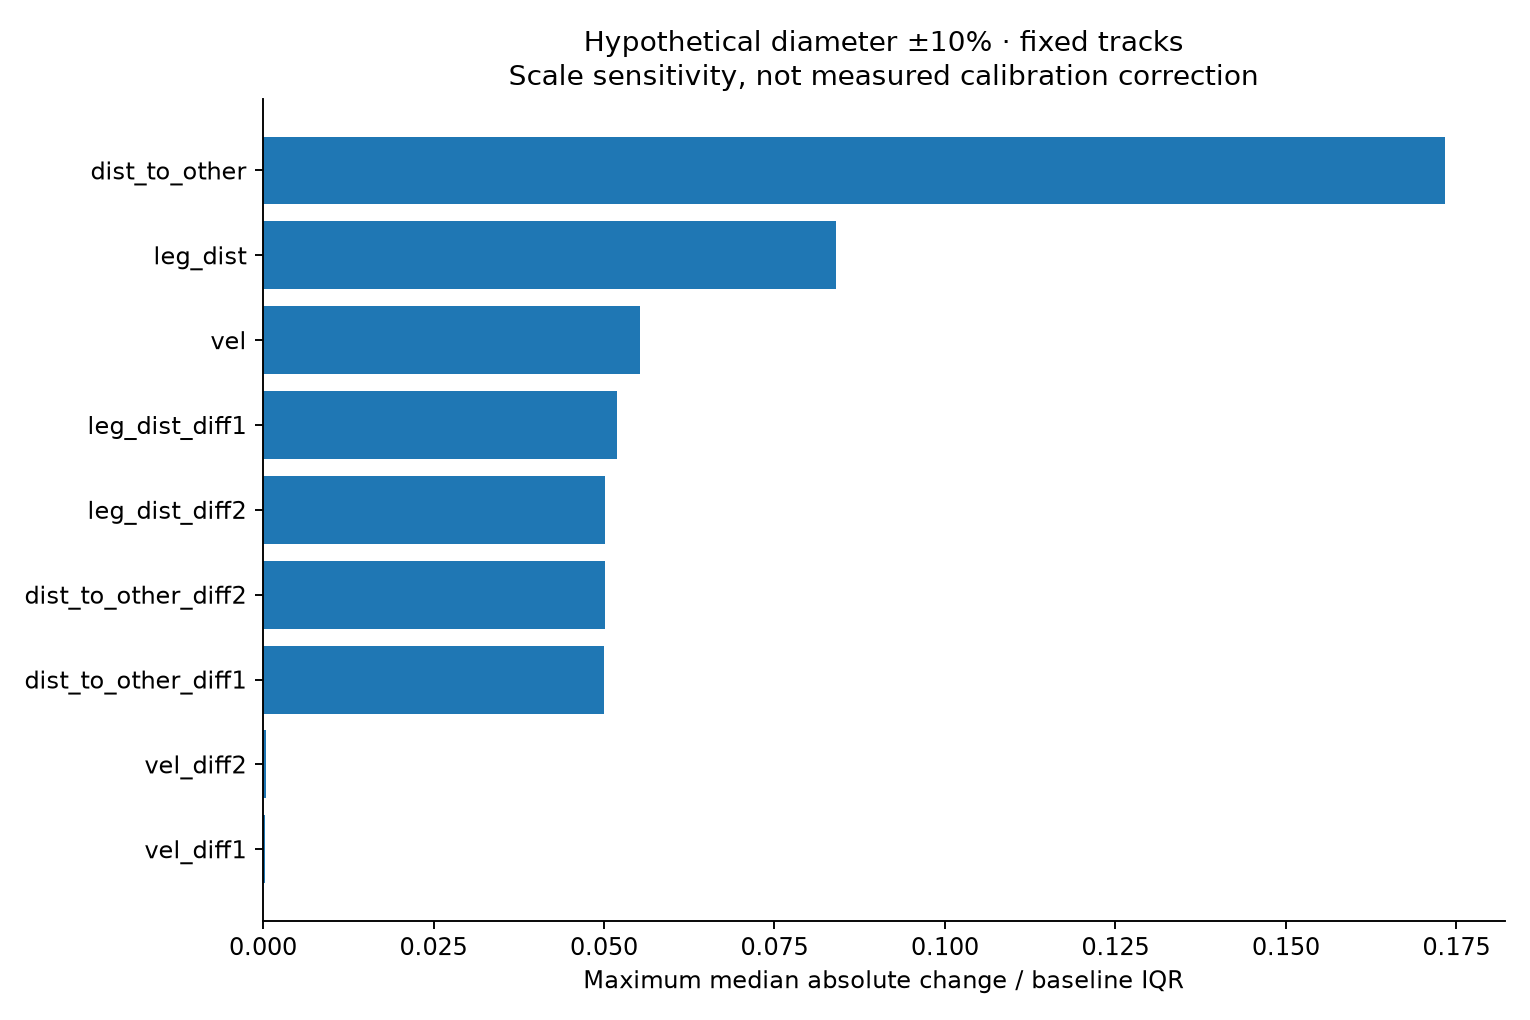

The table this chart was drawn from, first rows:
recording, feature, diameter_factor, median_absolute_change, maximum_absolute_change, median_absolute_change_over_baseline_iqr, interpretation
movie1, vel, 0.9, 0.04545, 0.04576, 0.05534, fixed-track hypothetical scale perturbat…
movie1, ang_vel, 0.9, 0.0, 0.0, 0.0, fixed-track hypothetical scale perturbat…
movie1, min_wing_ang, 0.9, 0.0, 0.0, 0.0, fixed-track hypothetical scale perturbat…
movie1, max_wing_ang, 0.9, 0.0, 0.0, 0.0, fixed-track hypothetical scale perturbat…
movie1, mean_wing_length, 0.9, 1.1102230246251565e-16, 4.440892098500626e-16, 2.87550567241174e-15, fixed-track hypothetical scale perturbat…
movie1, axis_ratio, 0.9, 0.0, 0.0, 0.0, fixed-track hypothetical scale perturbat…
movie1, fg_body_ratio, 0.9, 0.0, 0.0, 0.0, fixed-track hypothetical scale perturbat…
movie1, contrast, 0.9, 0.0, 0.0, 0.0, fixed-track hypothetical scale perturbat…
movie1, dist_to_other, 0.9, 0.5088, 1.467, 0.1572, fixed-track hypothetical scale perturbat…
movie1, angle_between, 0.9, 0.0, 0.0, 0.0, fixed-track hypothetical scale perturbat…
movie1, facing_angle, 0.9, 0.0, 0.0, 0.0, fixed-track hypothetical scale perturbat…
movie1, leg_dist, 0.9, 0.268, 1.34, 0.08396, fixed-track hypothetical scale perturbat…
movie1, vel_diff1, 0.9, 5.992970816466603e-05, 0.02287, 0.000253, fixed-track hypothetical scale perturbat…
movie1, vel_diff2, 0.9, 7.203307566990003e-05, 0.02287, 0.0003678, fixed-track hypothetical scale perturbat…
movie1, ang_vel_diff1, 0.9, 0.0, 0.0, 0.0, fixed-track hypothetical scale perturbat…
movie1, ang_vel_diff2, 0.9, 0.0, 0.0, 0.0, fixed-track hypothetical scale perturbat…
movie1, min_wing_ang_diff1, 0.9, 0.0, 0.0, 0.0, fixed-track hypothetical scale perturbat…
movie1, min_wing_ang_diff2, 0.9, 0.0, 0.0, 0.0, fixed-track hypothetical scale perturbat…
movie1, max_wing_ang_diff1, 0.9, 0.0, 0.0, 0.0, fixed-track hypothetical scale perturbat…
movie1, max_wing_ang_diff2, 0.9, 0.0, 0.0, 0.0, fixed-track hypothetical scale perturbat…
movie1, mean_wing_length_diff1, 0.9, 0.0, 2.220446049250313e-16, 0.0, fixed-track hypothetical scale perturbat…
movie1, mean_wing_length_diff2, 0.9, 2.7755575615628914e-17, 1.6653345369377348e-16, 1.70320786883634e-14, fixed-track hypothetical scale perturbat…
movie1, axis_ratio_diff1, 0.9, 0.0, 0.0, 0.0, fixed-track hypothetical scale perturbat…
movie1, axis_ratio_diff2, 0.9, 0.0, 0.0, 0.0, fixed-track hypothetical scale perturbat…
movie1, fg_body_ratio_diff1, 0.9, 0.0, 0.0, 0.0, fixed-track hypothetical scale perturbat…
movie1, fg_body_ratio_diff2, 0.9, 0.0, 0.0, 0.0, fixed-track hypothetical scale perturbat…
movie1, contrast_diff1, 0.9, 0.0, 0.0, 0.0, fixed-track hypothetical scale perturbat…
movie1, contrast_diff2, 0.9, 0.0, 0.0, 0.0, fixed-track hypothetical scale perturbat…
movie1, dist_to_other_diff1, 0.9, 0.000276, 0.1818, 0.05002, fixed-track hypothetical scale perturbat…
movie1, dist_to_other_diff2, 0.9, 0.0001254, 0.06551, 0.05, fixed-track hypothetical scale perturbat…
movie1, angle_between_diff1, 0.9, 0.0, 0.0, 0.0, fixed-track hypothetical scale perturbat…
movie1, angle_between_diff2, 0.9, 0.0, 0.0, 0.0, fixed-track hypothetical scale perturbat…
movie1, facing_angle_diff1, 0.9, 0.0, 0.0, 0.0, fixed-track hypothetical scale perturbat…
movie1, facing_angle_diff2, 0.9, 0.0, 0.0, 0.0, fixed-track hypothetical scale perturbat…
movie1, leg_dist_diff1, 0.9, 0.0007336, 0.1763, 0.05018, fixed-track hypothetical scale perturbat…
movie1, leg_dist_diff2, 0.9, 0.00038, 0.06956, 0.05021, fixed-track hypothetical scale perturbat…
movie1, vel, 1.1, 0.04114, 0.04139, 0.05009, fixed-track hypothetical scale perturbat…
movie1, ang_vel, 1.1, 0.0, 0.0, 0.0, fixed-track hypothetical scale perturbat…
movie1, min_wing_ang, 1.1, 0.0, 0.0, 0.0, fixed-track hypothetical scale perturbat…
movie1, max_wing_ang, 1.1, 0.0, 0.0, 0.0, fixed-track hypothetical scale perturbat…
movie1, mean_wing_length, 1.1, 0.0, 2.220446049250313e-16, 0.0, fixed-track hypothetical scale perturbat…
movie1, axis_ratio, 1.1, 0.0, 0.0, 0.0, fixed-track hypothetical scale perturbat…
movie1, fg_body_ratio, 1.1, 0.0, 0.0, 0.0, fixed-track hypothetical scale perturbat…
movie1, contrast, 1.1, 0.0, 0.0, 0.0, fixed-track hypothetical scale perturbat…
movie1, dist_to_other, 1.1, 0.5088, 1.467, 0.1572, fixed-track hypothetical scale perturbat…
movie1, angle_between, 1.1, 0.0, 0.0, 0.0, fixed-track hypothetical scale perturbat…
movie1, facing_angle, 1.1, 0.0, 0.0, 0.0, fixed-track hypothetical scale perturbat…
movie1, leg_dist, 1.1, 0.268, 1.34, 0.08396, fixed-track hypothetical scale perturbat…
movie1, vel_diff1, 1.1, 4.90853165103361e-05, 0.02069, 0.0002072, fixed-track hypothetical scale perturbat…
movie1, vel_diff2, 1.1, 5.902437276726624e-05, 0.02069, 0.0003013, fixed-track hypothetical scale perturbat…
movie1, ang_vel_diff1, 1.1, 0.0, 0.0, 0.0, fixed-track hypothetical scale perturbat…
movie1, ang_vel_diff2, 1.1, 0.0, 0.0, 0.0, fixed-track hypothetical scale perturbat…
movie1, min_wing_ang_diff1, 1.1, 0.0, 0.0, 0.0, fixed-track hypothetical scale perturbat…
movie1, min_wing_ang_diff2, 1.1, 0.0, 0.0, 0.0, fixed-track hypothetical scale perturbat…
movie1, max_wing_ang_diff1, 1.1, 0.0, 0.0, 0.0, fixed-track hypothetical scale perturbat…
movie1, max_wing_ang_diff2, 1.1, 0.0, 0.0, 0.0, fixed-track hypothetical scale perturbat…
movie1, mean_wing_length_diff1, 1.1, 0.0, 2.220446049250313e-16, 0.0, fixed-track hypothetical scale perturbat…
movie1, mean_wing_length_diff2, 1.1, 2.7755575615628914e-17, 2.220446049250313e-16, 1.70320786883634e-14, fixed-track hypothetical scale perturbat…
movie1, axis_ratio_diff1, 1.1, 0.0, 0.0, 0.0, fixed-track hypothetical scale perturbat…
movie1, axis_ratio_diff2, 1.1, 0.0, 0.0, 0.0, fixed-track hypothetical scale perturbat…
... 300 more rows
